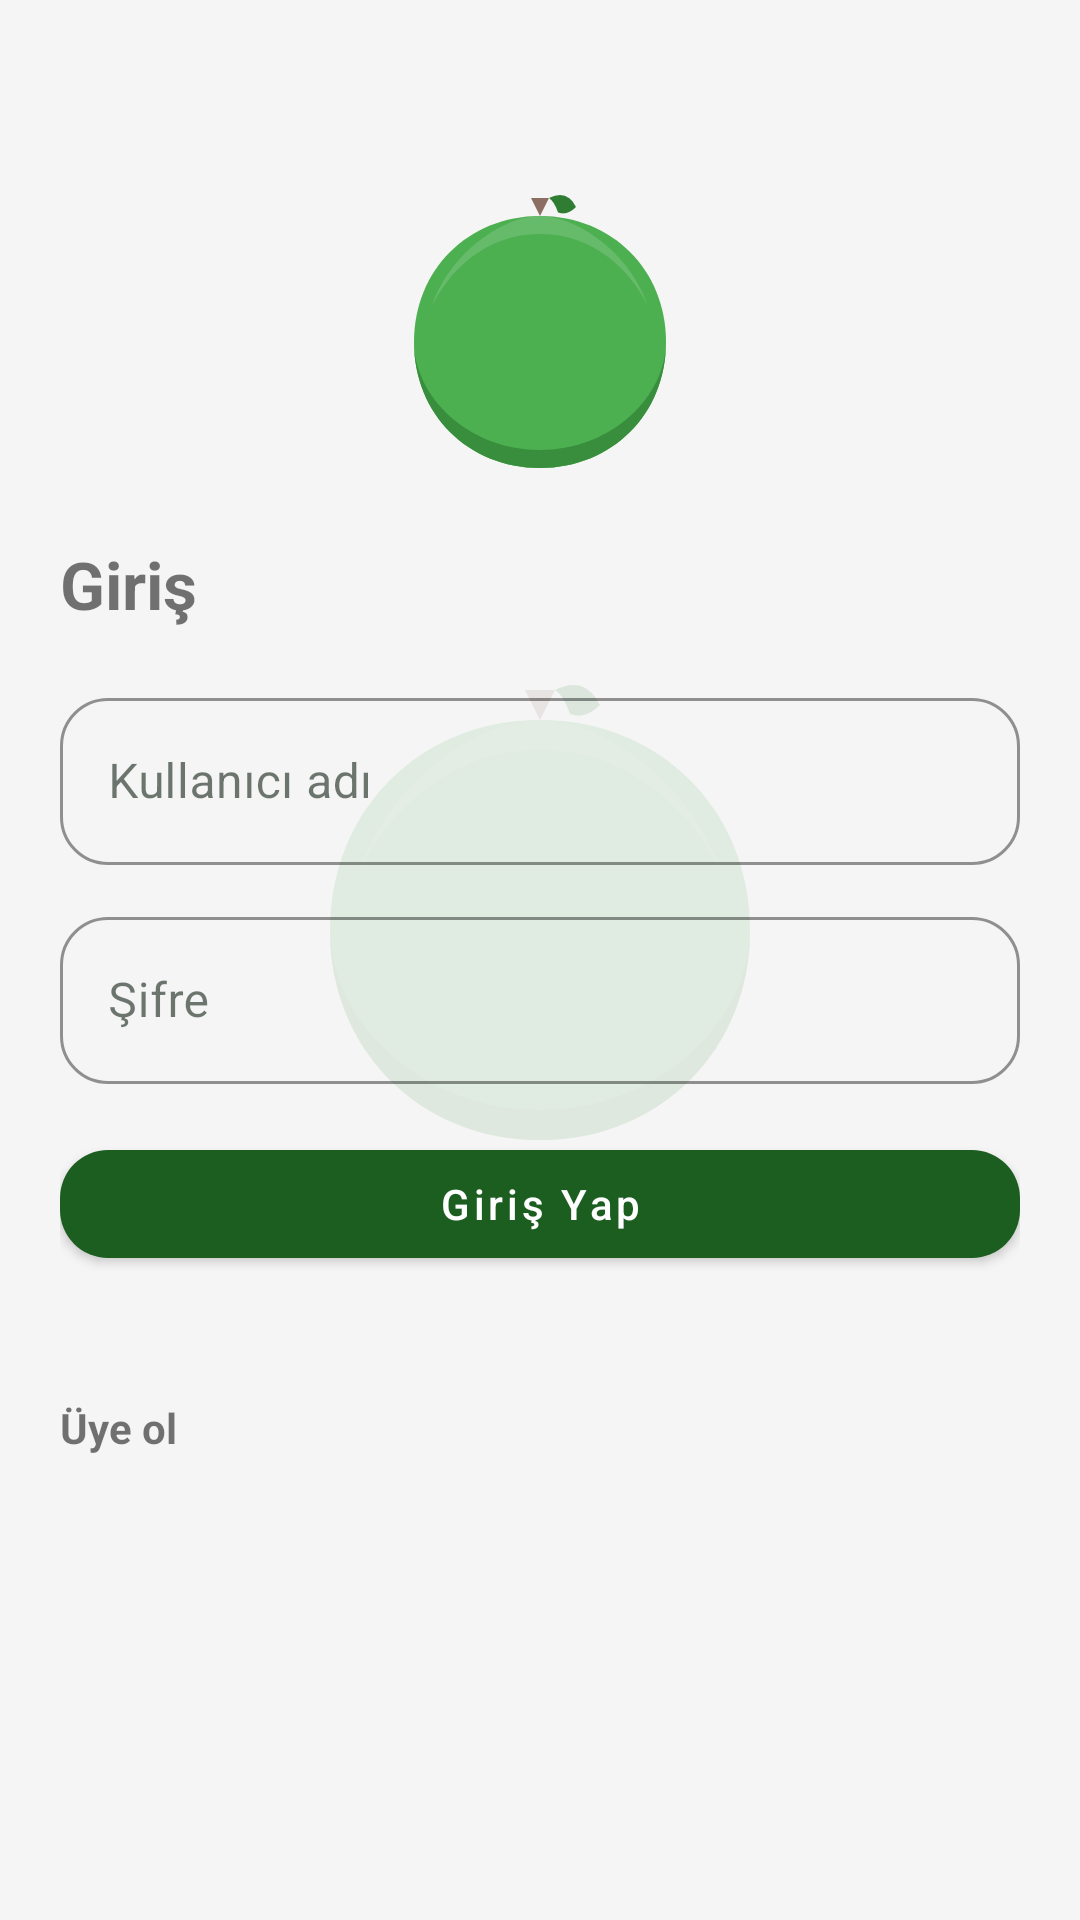

Write the Android layout XML for this screen, with the resource values it uses.
<!-- AndroidManifest.xml: application theme Theme.TezProje -->
<!-- res/layout/activity_login.xml -->
<?xml version="1.0" encoding="utf-8"?>
<androidx.constraintlayout.widget.ConstraintLayout xmlns:android="http://schemas.android.com/apk/res/android"
    xmlns:app="http://schemas.android.com/apk/res-auto"
    android:layout_width="match_parent"
    android:layout_height="match_parent"
    android:padding="20dp"
    android:background="#F5F5F5">
    
    
    <ImageView
        android:id="@+id/logoBackground"
        android:layout_width="0dp"
        android:layout_height="0dp"
        android:src="@drawable/ic_green_apple"
        android:alpha="0.12"
        android:scaleType="centerInside"
        app:layout_constraintTop_toTopOf="parent"
        app:layout_constraintBottom_toBottomOf="parent"
        app:layout_constraintStart_toStartOf="parent"
        app:layout_constraintEnd_toEndOf="parent" />

    
    <ImageView
        android:id="@+id/logoImage"
        android:layout_width="120dp"
        android:layout_height="120dp"
        android:src="@drawable/ic_green_apple"
        android:layout_marginTop="40dp"
        app:layout_constraintTop_toTopOf="parent"
        app:layout_constraintStart_toStartOf="parent"
        app:layout_constraintEnd_toEndOf="parent" />

    <TextView
        android:id="@+id/titleText"
        android:layout_width="0dp"
        android:layout_height="wrap_content"
        android:text="@string/login_title"
        android:textSize="22sp"
        android:textStyle="bold"
        app:layout_constraintTop_toBottomOf="@id/logoImage"
        app:layout_constraintStart_toStartOf="parent"
        app:layout_constraintEnd_toEndOf="parent" />

    <com.google.android.material.textfield.TextInputLayout
        android:id="@+id/usernameLayout"
        android:layout_width="0dp"
        android:layout_height="wrap_content"
        android:layout_marginTop="18dp"
        android:hint="@string/login_username"
        app:layout_constraintTop_toBottomOf="@id/titleText"
        app:layout_constraintStart_toStartOf="parent"
        app:layout_constraintEnd_toEndOf="parent">

        <com.google.android.material.textfield.TextInputEditText
            android:id="@+id/usernameEdit"
            android:layout_width="match_parent"
            android:layout_height="wrap_content"
            android:inputType="text" />
    </com.google.android.material.textfield.TextInputLayout>

    <com.google.android.material.textfield.TextInputLayout
        android:id="@+id/passwordLayout"
        android:layout_width="0dp"
        android:layout_height="wrap_content"
        android:layout_marginTop="12dp"
        android:hint="@string/login_password"
        app:layout_constraintTop_toBottomOf="@id/usernameLayout"
        app:layout_constraintStart_toStartOf="parent"
        app:layout_constraintEnd_toEndOf="parent">

        <com.google.android.material.textfield.TextInputEditText
            android:id="@+id/passwordEdit"
            android:layout_width="match_parent"
            android:layout_height="wrap_content"
            android:inputType="textPassword" />
    </com.google.android.material.textfield.TextInputLayout>

    <com.google.android.material.button.MaterialButton
        android:id="@+id/loginButton"
        android:layout_width="0dp"
        android:layout_height="wrap_content"
        android:layout_marginTop="16dp"
        android:text="@string/login_button"
        app:layout_constraintTop_toBottomOf="@id/passwordLayout"
        app:layout_constraintStart_toStartOf="parent"
        app:layout_constraintEnd_toEndOf="parent" />

    <TextView
        android:id="@+id/messageText"
        android:layout_width="0dp"
        android:layout_height="wrap_content"
        android:layout_marginTop="10dp"
        android:text=""
        app:layout_constraintTop_toBottomOf="@id/loginButton"
        app:layout_constraintStart_toStartOf="parent"
        app:layout_constraintEnd_toEndOf="parent" />

    <TextView
        android:id="@+id/signupLink"
        android:layout_width="0dp"
        android:layout_height="wrap_content"
        android:layout_marginTop="12dp"
        android:text="@string/login_signup_link"
        android:textStyle="bold"
        app:layout_constraintTop_toBottomOf="@id/messageText"
        app:layout_constraintStart_toStartOf="parent"
        app:layout_constraintEnd_toEndOf="parent" />

</androidx.constraintlayout.widget.ConstraintLayout>
<!-- resources referenced by this layout -->
<resources>
  <string name="login_button">Giriş Yap</string>
  <string name="login_password">Şifre</string>
  <string name="login_signup_link">Üye ol</string>
  <string name="login_title">Giriş</string>
  <string name="login_username">Kullanıcı adı</string>
  <color name="app_primary">#1B5E20</color>
  <color name="app_primary_variant">#0F4D1A</color>
  <color name="app_on_primary">#FFFFFF</color>
  <color name="app_secondary">#2E7D32</color>
  <color name="app_secondary_variant">#1F6A26</color>
  <color name="app_on_secondary">#FFFFFF</color>
  <color name="app_on_background">#102012</color>
  <color name="app_surface">#FFFFFF</color>
  <color name="app_on_surface">#102012</color>
  <color name="app_error">#B3261E</color>
  <color name="app_on_error">#FFFFFF</color>
  <color name="app_background">#F4FBF5</color>
  <style name="Widget.TezProje.Button" parent="Widget.MaterialComponents.Button">
          <item name="shapeAppearance">@style/ShapeAppearance.TezProje.Medium</item>
          <item name="android:textAllCaps">false</item>
          <item name="rippleColor">?attr/colorPrimary</item>
      </style>
  <style name="Widget.TezProje.Button.Outlined" parent="Widget.MaterialComponents.Button.OutlinedButton">
          <item name="shapeAppearance">@style/ShapeAppearance.TezProje.Medium</item>
          <item name="android:textAllCaps">false</item>
      </style>
  <style name="Widget.TezProje.CardView" parent="Widget.MaterialComponents.CardView">
          <item name="shapeAppearance">@style/ShapeAppearance.TezProje.Large</item>
          <item name="strokeWidth">1dp</item>
          <item name="strokeColor">@color/app_outline</item>
          <item name="cardUseCompatPadding">true</item>
      </style>
  <style name="Widget.TezProje.TextInputLayout" parent="Widget.MaterialComponents.TextInputLayout.OutlinedBox">
          <item name="boxCornerRadiusTopStart">16dp</item>
          <item name="boxCornerRadiusTopEnd">16dp</item>
          <item name="boxCornerRadiusBottomStart">16dp</item>
          <item name="boxCornerRadiusBottomEnd">16dp</item>
          <item name="boxStrokeColor">?attr/colorPrimary</item>
      </style>
  <style name="Widget.TezProje.BottomNavigationView" parent="Widget.MaterialComponents.BottomNavigationView">
          <item name="android:background">?attr/colorSurface</item>
          <item name="itemIconTint">@color/bottom_nav_item_colors</item>
          <item name="itemTextColor">@color/bottom_nav_item_colors</item>
          <item name="itemRippleColor">@color/bottom_nav_item_ripple</item>
          <item name="elevation">8dp</item>
          <item name="labelVisibilityMode">labeled</item>
      </style>
  <style name="ShapeAppearance.TezProje.Medium" parent="ShapeAppearance.MaterialComponents.MediumComponent">
          <item name="cornerFamily">rounded</item>
          <item name="cornerSize">16dp</item>
      </style>
  <style name="ShapeAppearance.TezProje.Large" parent="ShapeAppearance.MaterialComponents.LargeComponent">
          <item name="cornerFamily">rounded</item>
          <item name="cornerSize">24dp</item>
      </style>
  <color name="app_outline">#C7D7C9</color>
</resources>
